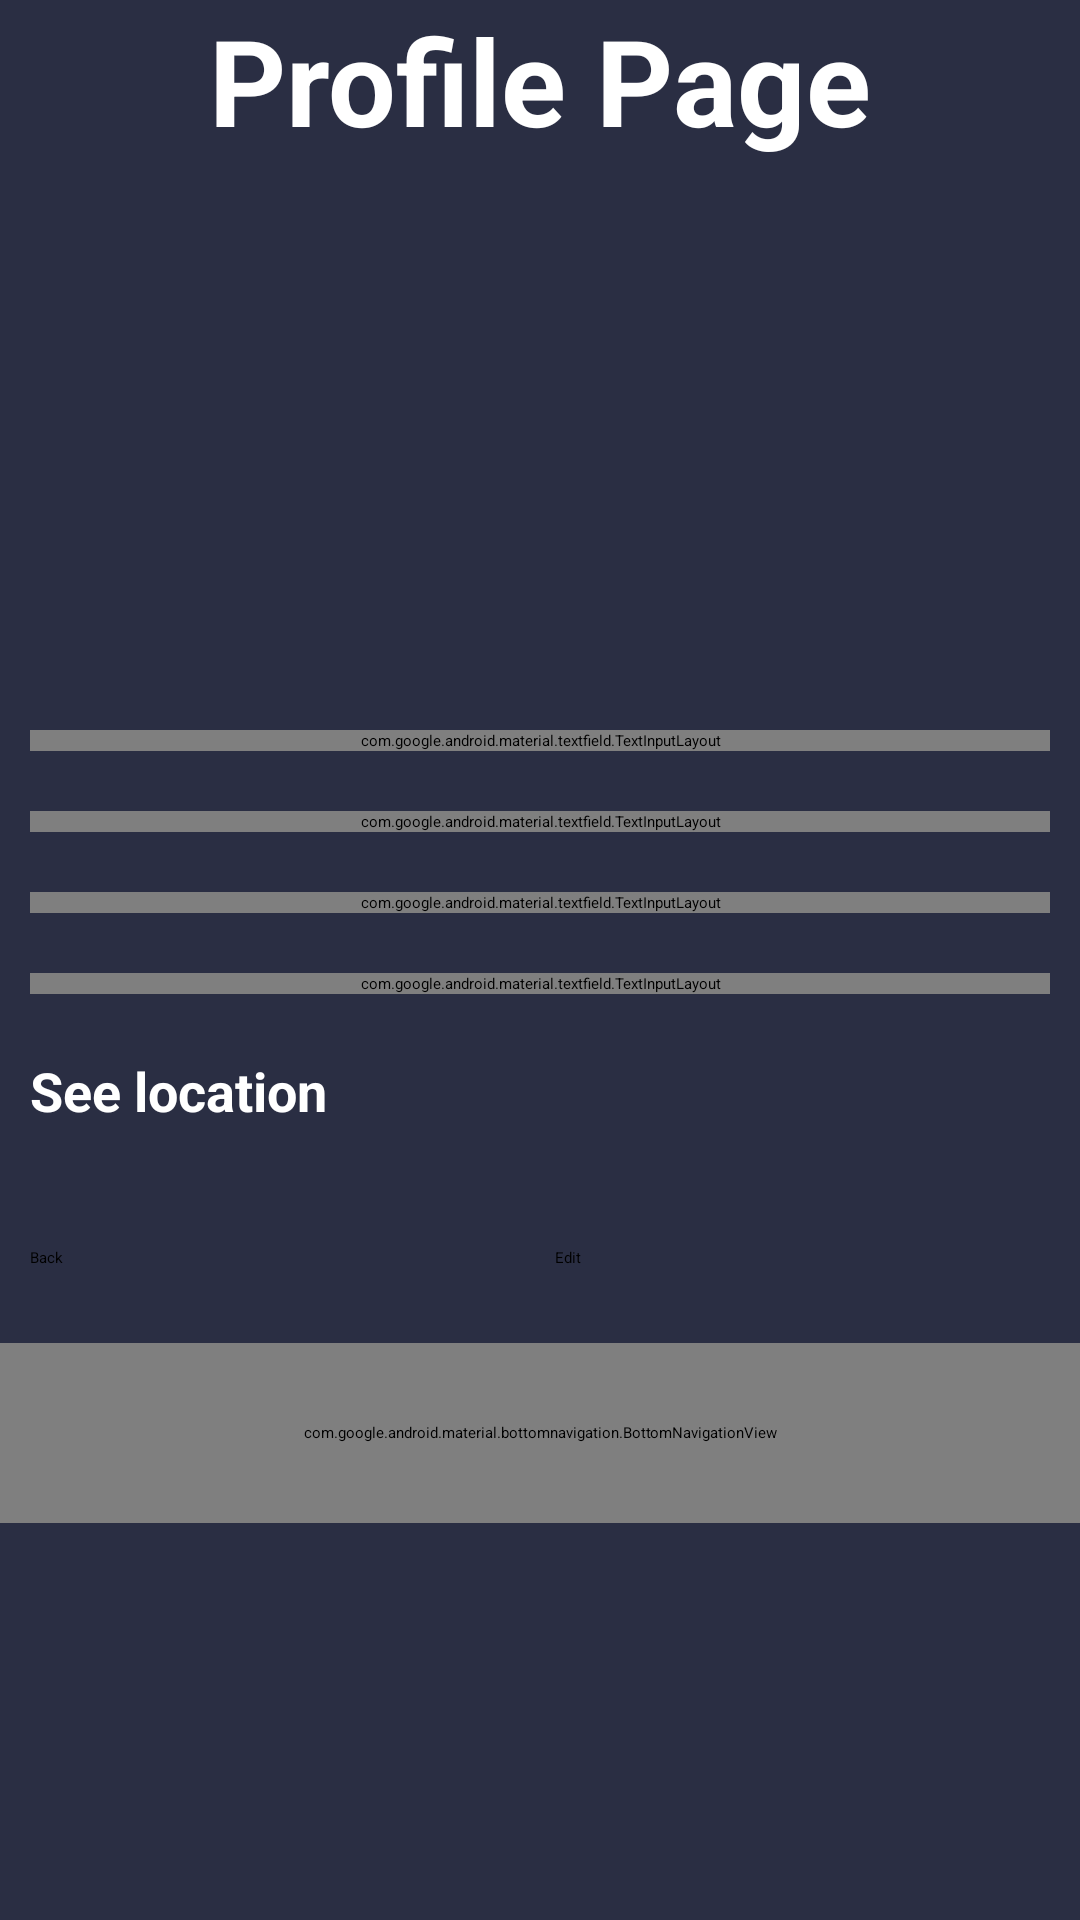

Layout XML and referenced resources for this Android screen:
<!-- AndroidManifest.xml: application theme Theme.MyApplication -->
<!-- res/layout/activity_main2.xml -->
<?xml version="1.0" encoding="utf-8"?>
<ScrollView xmlns:android="http://schemas.android.com/apk/res/android"
    xmlns:aapt="http://schemas.android.com/aapt"
    xmlns:app="http://schemas.android.com/apk/res-auto"
    android:layout_width="match_parent"
    android:layout_height="match_parent"
    android:background="@drawable/profile_bk">

    <LinearLayout
        android:layout_width="match_parent"
        android:layout_height="match_parent"
        android:gravity="top"
        android:orientation="vertical">

        <TextView
            android:id="@+id/textView"
            android:layout_width="wrap_content"
            android:layout_height="wrap_content"
            android:layout_gravity="center"
            android:layout_marginBottom="15dp"
            android:text="Profile Page"
            android:textColor="@color/white"
            android:textSize="40sp"
            android:textStyle="bold" />

        <ImageView
            android:id="@+id/imageView"
            android:layout_width="150dp"
            android:layout_height="150dp"
            android:layout_gravity="center"
            android:layout_marginBottom="15dp"
            android:src="@mipmap/ic_launcher" />

        <com.google.android.material.textfield.TextInputLayout
            style="@style/Widget.MaterialComponents.TextInputLayout.OutlinedBox"
            android:layout_width="match_parent"
            android:layout_height="wrap_content"
            android:layout_margin="10dp"
            android:textColorHint="#A5A2A2">

            <com.google.android.material.textfield.TextInputEditText
                android:id="@+id/et_name"
                android:layout_width="match_parent"
                android:layout_height="55dp"
                android:ems="10"
                android:hint="User Name :"
                android:inputType="textMultiLine"
                android:textColor="@color/white"
                android:textSize="18sp" />
        </com.google.android.material.textfield.TextInputLayout>

        <com.google.android.material.textfield.TextInputLayout
            style="@style/Widget.MaterialComponents.TextInputLayout.OutlinedBox"
            android:layout_width="match_parent"
            android:layout_height="wrap_content"
            android:layout_margin="10dp"
            android:textColorHint="#A5A2A2">

            <com.google.android.material.textfield.TextInputEditText
                android:id="@+id/et_userEmail"
                android:layout_width="match_parent"
                android:layout_height="55dp"
                android:ems="10"
                android:hint="User Email :"
                android:inputType="textMultiLine"
                android:textColor="@color/white"
                android:textSize="18sp" />
        </com.google.android.material.textfield.TextInputLayout>

        <com.google.android.material.textfield.TextInputLayout
            style="@style/Widget.MaterialComponents.TextInputLayout.OutlinedBox"
            android:layout_width="match_parent"
            android:layout_height="wrap_content"
            android:layout_margin="10dp"
            android:textColorHint="#A5A2A2">

            <com.google.android.material.textfield.TextInputEditText
                android:id="@+id/et_phone"
                android:layout_width="match_parent"
                android:layout_height="55dp"
                android:ems="10"
                android:hint="User Phone :"
                android:inputType="textMultiLine"
                android:textColor="@color/white"
                android:textSize="18sp" />
        </com.google.android.material.textfield.TextInputLayout>

        <com.google.android.material.textfield.TextInputLayout
            style="@style/Widget.MaterialComponents.TextInputLayout.OutlinedBox"
            android:layout_width="match_parent"
            android:layout_height="wrap_content"
            android:layout_margin="10dp"
            android:textColorHint="#A5A2A2">

            <com.google.android.material.textfield.TextInputEditText
                android:id="@+id/et_numOfCars"
                android:layout_width="match_parent"
                android:layout_height="55dp"
                android:ems="10"
                android:hint="Ad posted :"
                android:inputType="textMultiLine"
                android:textColor="@color/white"
                android:textSize="18sp" />
        </com.google.android.material.textfield.TextInputLayout>

        <TextView
            android:id="@+id/text_location"
            android:layout_width="wrap_content"
            android:layout_height="wrap_content"
            android:layout_margin="10dp"
            android:text="See location"
            android:textAlignment="center"
            android:textColor="@color/white"
            android:textSize="18dp"
            android:textStyle="bold" />

        <LinearLayout
            android:layout_width="match_parent"
            android:layout_height="wrap_content"
            android:layout_alignParentBottom="true"
            android:layout_margin="10dp"
            android:orientation="horizontal">

            <Button
                android:id="@+id/buttonBack"
                android:layout_width="0dp"
                android:layout_height="wrap_content"
                android:layout_marginTop="20dp"
                android:layout_marginBottom="5dp"
                android:layout_weight="1"
                android:background="@drawable/white_rounded_shape"
                android:text="Back" />

            <Button
                android:id="@+id/buttonEdit"
                android:layout_width="0dp"
                android:layout_height="wrap_content"
                android:layout_marginLeft="10dp"
                android:layout_marginTop="20dp"
                android:layout_marginBottom="5dp"
                android:layout_weight="1"
                android:background="@drawable/white_rounded_shape"
                android:text="Edit"

                />
        </LinearLayout>
        
        <com.google.android.material.bottomnavigation.BottomNavigationView
            android:id="@+id/bottom_navigation"
            android:layout_width="match_parent"
            android:layout_height="60dp"
            android:layout_alignParentBottom="true"
            android:layout_marginTop="10dp"
            app:menu="@menu/bottom_navigation_menu" />
    </LinearLayout>
</ScrollView>
<!-- resources referenced by this layout -->
<resources>
  <color name="white">#ffffffff</color>
  <!-- drawable profile_bk (drawable) -->
  <?xml version="1.0" encoding="utf-8"?>
  <shape xmlns:android="http://schemas.android.com/apk/res/android" android:shape="rectangle" >
      <gradient
          android:angle="0"
          android:centerX="35%"
          android:startColor="#2A2E43"
          android:endColor="#2A2E43"
          android:type="linear"
          />
  </shape>
</resources>
